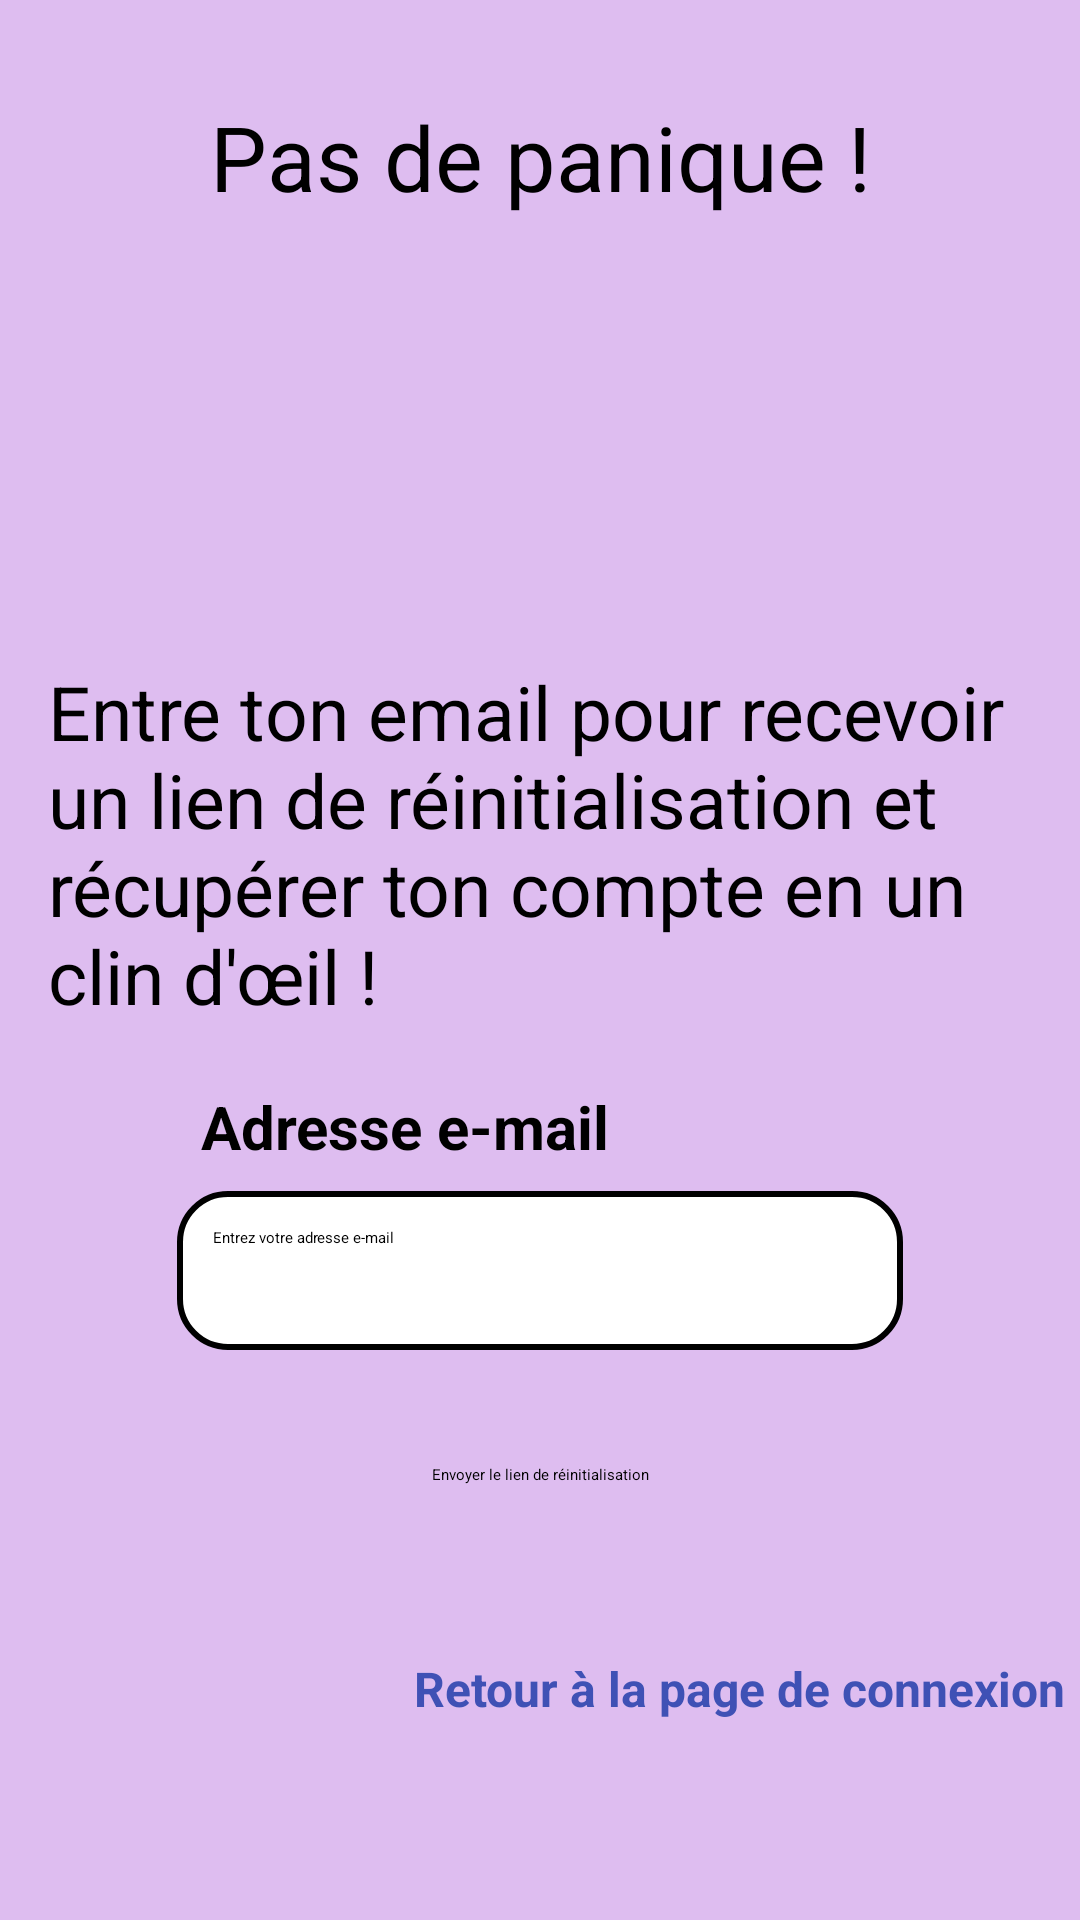

Produce the Android XML layout that renders to this screen, including the resource entries it uses.
<!-- AndroidManifest.xml: application theme Theme.Tamagotchi -->
<!-- res/layout/activity_reinitialisation_mdpv1.xml -->
<?xml version="1.0" encoding="utf-8"?>
<androidx.constraintlayout.widget.ConstraintLayout xmlns:android="http://schemas.android.com/apk/res/android"
    xmlns:app="http://schemas.android.com/apk/res-auto"
    xmlns:tools="http://schemas.android.com/tools"
    android:id="@+id/mdp_oublie"
    android:layout_width="match_parent"
    android:layout_height="match_parent"
    android:background="#debdf0"
    tools:context=".view.RenitialisationMdpActivity">


    <TextView
        android:id="@+id/textViewreinitialisermdp"
        android:layout_width="wrap_content"
        android:layout_height="wrap_content"
        android:layout_marginTop="16dp"
        android:layout_marginBottom="24dp"
        android:padding="16dp"
        android:text="@string/pas_de_panique"
        android:textSize="30sp"
        app:layout_constraintBottom_toTopOf="@+id/imageViewMDPoublie"
        app:layout_constraintEnd_toEndOf="parent"
        app:layout_constraintStart_toStartOf="parent"
        app:layout_constraintTop_toTopOf="parent" />


    <TextView
        android:id="@+id/textViewreinitialisermdp2"
        android:layout_width="wrap_content"
        android:layout_height="wrap_content"
        android:layout_marginBottom="4dp"
        android:padding="16dp"
        android:text="@string/entre_ton_email_pour_recevoir_un_lien_de_r_initialisation_et_r_cup_rer_ton_compte_en_un_clin_d_il"
        android:textSize="25sp"
        app:layout_constraintBottom_toTopOf="@+id/textView3"
        app:layout_constraintStart_toStartOf="parent"
        app:layout_constraintTop_toBottomOf="@+id/imageViewMDPoublie" />

    <TextView
        android:id="@+id/textView3"
        android:layout_width="wrap_content"
        android:layout_height="wrap_content"
        android:layout_marginStart="8dp"
        android:layout_marginBottom="8dp"
        android:text="@string/adresse_e_mail"
        android:textSize="20sp"
        android:textStyle="bold"
        app:layout_constraintBottom_toTopOf="@+id/email_input"
        app:layout_constraintStart_toStartOf="@+id/email_input"
        app:layout_constraintTop_toBottomOf="@+id/textViewreinitialisermdp2"
        tools:ignore="VisualLintOverlap" />

    <EditText
        android:id="@+id/email_input"
        android:layout_width="242dp"
        android:layout_height="53dp"
        android:layout_marginBottom="18dp"
        android:background="@drawable/textviewbg"
        android:hint="@string/entrez_votre_adresse_e_mail"
        android:inputType="textEmailAddress"
        android:padding="12dp"
        app:layout_constraintBottom_toTopOf="@+id/send_reset_link"
        app:layout_constraintEnd_toEndOf="parent"
        app:layout_constraintStart_toStartOf="parent"
        app:layout_constraintTop_toBottomOf="@+id/textView3"
        tools:ignore="Autofill,MissingConstraints" />

    <Button
        android:id="@+id/send_reset_link"
        android:layout_width="wrap_content"
        android:layout_height="wrap_content"
        android:layout_marginBottom="29dp"
        android:onClick="recuperationMotDePasse"
        android:padding="20dp"
        android:text="@string/envoyer_le_lien_de_r_initialisation"
        app:layout_constraintBottom_toTopOf="@+id/retourButton"
        app:layout_constraintEnd_toEndOf="parent"
        app:layout_constraintStart_toStartOf="parent"
        app:layout_constraintTop_toBottomOf="@+id/email_input"
        tools:ignore="MissingConstraints" />

    <TextView
        android:id="@+id/retourButton"
        android:layout_width="wrap_content"
        android:layout_height="wrap_content"
        android:layout_marginStart="6dp"
        android:layout_marginBottom="48dp"
        android:minHeight="48dp"
        android:onClick="load_authActivity"
        android:padding="8dp"
        android:text="Retour à la page de connexion"
        android:textColor="#3F51B5"
        android:textSize="16sp"
        android:textStyle="bold"
        app:layout_constraintBottom_toBottomOf="parent"
        app:layout_constraintStart_toStartOf="@+id/send_reset_link"
        app:layout_constraintTop_toBottomOf="@+id/send_reset_link"
        tools:ignore="HardcodedText,OnClick" />

    <ImageView
        android:id="@+id/imageViewMDPoublie"
        android:layout_width="0dp"
        android:layout_height="0dp"
        android:layout_marginStart="41dp"
        android:layout_marginEnd="41dp"
        android:layout_marginBottom="38dp"
        app:layout_constraintBottom_toTopOf="@+id/textViewreinitialisermdp2"
        app:layout_constraintEnd_toEndOf="@+id/send_reset_link"
        app:layout_constraintStart_toStartOf="@+id/textViewreinitialisermdp"
        app:layout_constraintTop_toBottomOf="@+id/textViewreinitialisermdp"
        app:srcCompat="@drawable/mdp_oublie"
        tools:ignore="ContentDescription,image mot de passe oublié" />


</androidx.constraintlayout.widget.ConstraintLayout>
<!-- resources referenced by this layout -->
<resources>
  <!-- drawable mdp_oublie: png bitmap (drawable, 192 bytes) -->
  <!-- drawable textviewbg (drawable) -->
  <?xml version="1.0" encoding="utf-8"?>
  <shape xmlns:android="http://schemas.android.com/apk/res/android"
      android:shape="rectangle">
  
      <solid android:color="#FFFFFF" />
      <corners android:radius="16dp" />
      <stroke
          android:width="2dp"
          android:color="#000000"/>
  
      <padding
          android:left="8dp"
          android:top="8dp"
          android:right="8dp"
          android:bottom="8dp"/>
  </shape>
  <string name="adresse_e_mail">Adresse e-mail</string>
  <string name="entre_ton_email_pour_recevoir_un_lien_de_r_initialisation_et_r_cup_rer_ton_compte_en_un_clin_d_il">Entre ton email pour recevoir un lien de réinitialisation et récupérer ton compte en un clin d\'œil !</string>
  <string name="entrez_votre_adresse_e_mail">Entrez votre adresse e-mail</string>
  <string name="envoyer_le_lien_de_r_initialisation">Envoyer le lien de réinitialisation</string>
  <string name="pas_de_panique">Pas de panique !</string>
</resources>
